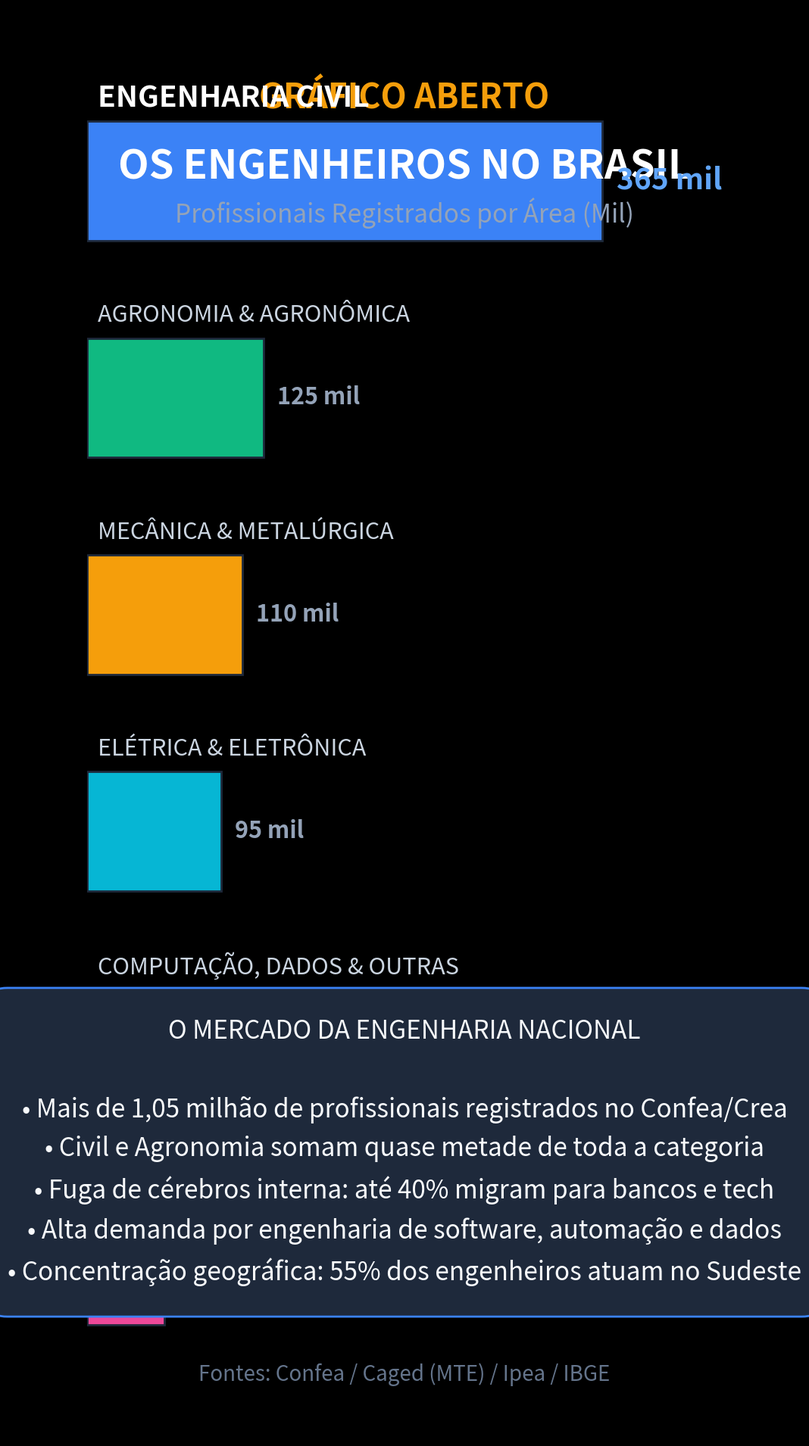

Source code (Python): (Note: this script raises an exception after producing the figure.)
import matplotlib.pyplot as plt
import numpy as np

plt.style.use('dark_background')
fig, ax = plt.subplots(figsize=(10.8, 19.2), dpi=100)
fig.patch.set_facecolor('#0d1117')
ax.set_facecolor('#0d1117')

# Cabeçalho
ax.text(0.5, 0.93, "GRÁFICO ABERTO", color='#f59e0b', fontsize=32, fontweight='bold', ha='center', transform=ax.transAxes)
ax.text(0.5, 0.88, "OS ENGENHEIROS NO BRASIL", color='#ffffff', fontsize=38, fontweight='bold', ha='center', transform=ax.transAxes)
ax.text(0.5, 0.85, "Profissionais Registrados por Área (Mil)", color='#94a3b8', fontsize=24, ha='center', transform=ax.transAxes)

# Dados Confea / Caged / Ipea
areas = [
    'Engenharia Civil',
    'Agronomia & Agronômica',
    'Mecânica & Metalúrgica',
    'Elétrica & Eletrônica',
    'Computação, Dados & Outras',
    'Química & Ambiental'
]
qtd = [365.0, 125.0, 110.0, 95.0, 65.0, 55.0]
colors = ['#3b82f6', '#10b981', '#f59e0b', '#06b6d4', '#8b5cf6', '#ec4899']

y_pos = np.arange(len(areas))
y_pos = y_pos[::-1]

bars = ax.barh(y_pos, qtd, color=colors, height=0.55, edgecolor='#1e293b', linewidth=2)

ax.set_xlim(0, 450)
ax.set_ylim(-0.8, len(areas) - 0.2)
ax.axis('off')

for bar, area, val in zip(bars, areas, qtd):
    y = bar.get_y() + bar.get_height() / 2
    is_top = val >= 300
    textColor = '#ffffff' if is_top else '#cbd5e1'
    fontSize = 28 if is_top else 22
    weight = 'bold' if is_top else 'normal'
    
    ax.text(8, y + 0.38, area.upper(), color=textColor, fontsize=fontSize, fontweight=weight, va='center')
    ax.text(val + 10, y, f"{val:.0f} mil", color='#60a5fa' if is_top else '#94a3b8', fontsize=fontSize, fontweight='bold', va='center')

# Bloco de destaque analítico
highlight_box = dict(boxstyle='round,pad=1.2', facecolor='#1e293b', edgecolor='#3b82f6', linewidth=2)
ax.text(0.5, 0.20, 
        "O MERCADO DA ENGENHARIA NACIONAL\n\n"
        "• Mais de 1,05 milhão de profissionais registrados no Confea/Crea\n"
        "• Civil e Agronomia somam quase metade de toda a categoria\n"
        "• Fuga de cérebros interna: até 40% migram para bancos e tech\n"
        "• Alta demanda por engenharia de software, automação e dados\n"
        "• Concentração geográfica: 55% dos engenheiros atuam no Sudeste", 
        color='#f8fafc', fontsize=24, ha='center', va='center', transform=ax.transAxes, bbox=highlight_box, linespacing=1.6)

# Fonte
ax.text(0.5, 0.04, "Fontes: Confea / Caged (MTE) / Ipea / IBGE", color='#64748b', fontsize=20, ha='center', transform=ax.transAxes)

plt.tight_layout()
plt.savefig('videos/SHORT-225/assets/scene2.png', dpi=100, facecolor=fig.get_facecolor(), edgecolor='none')
plt.close()
print("scene2.png gerada com sucesso!")
